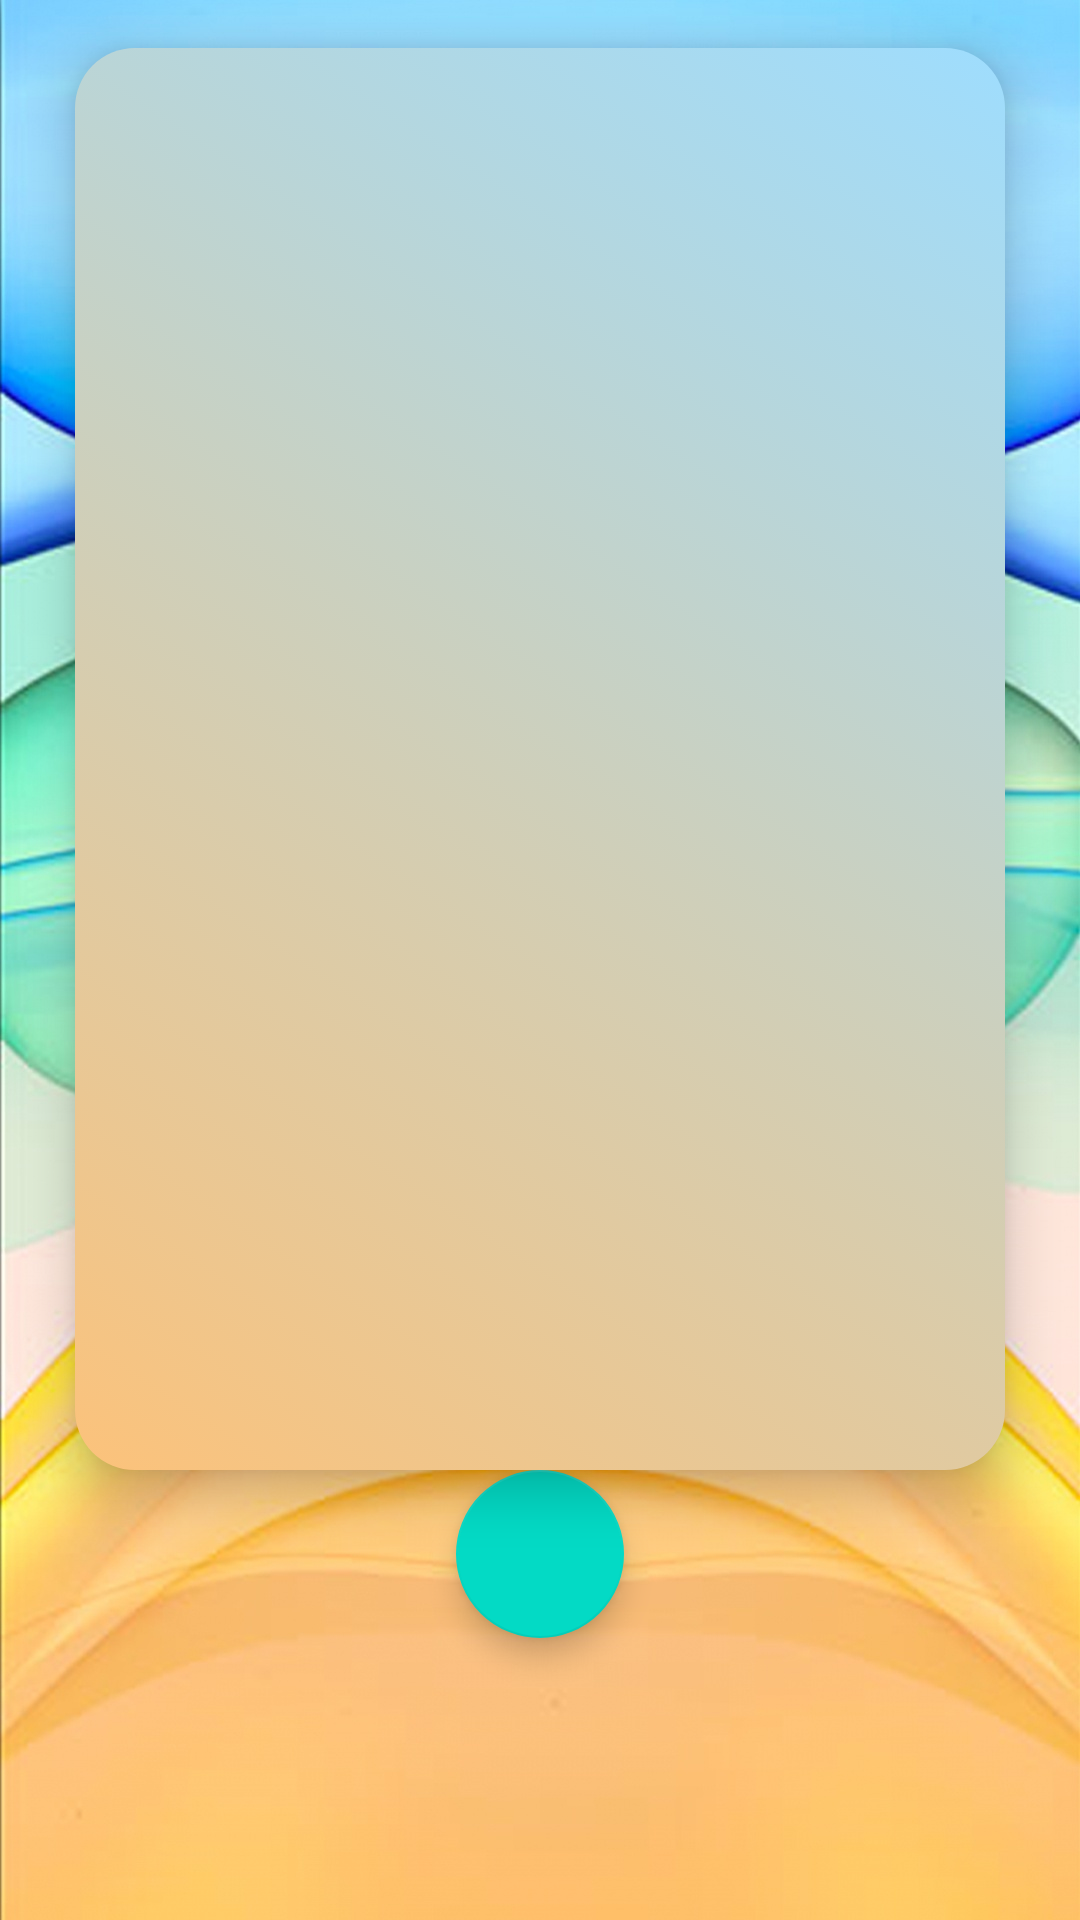

The Android layout XML behind this screen, and the referenced resources:
<!-- AndroidManifest.xml: application theme Theme.TestCRM -->
<!-- res/layout/fragment_students.xml -->
<?xml version="1.0" encoding="utf-8"?>
<androidx.constraintlayout.widget.ConstraintLayout xmlns:android="http://schemas.android.com/apk/res/android"
    xmlns:tools="http://schemas.android.com/tools"
    android:layout_width="match_parent"
    android:layout_height="match_parent"
    xmlns:app="http://schemas.android.com/apk/res-auto"
    android:background="@drawable/background_2"
    tools:context=".presentation.profile.rootStudent.StudentsFragment">

    <androidx.recyclerview.widget.RecyclerView
        android:id="@+id/rv_list_of_students"
        android:layout_width="match_parent"
        android:layout_height="0dp"
        android:layout_marginStart="25dp"
        android:layout_marginTop="16dp"
        android:layout_marginEnd="25dp"
        android:background="@drawable/rectangle_welcomescreen"
        android:elevation="10dp"
        android:orientation="vertical"
        android:padding="4dp"
        app:layoutManager="androidx.recyclerview.widget.LinearLayoutManager"
        app:layout_constraintBottom_toTopOf="@id/floatingActionButton"
        app:layout_constraintEnd_toEndOf="parent"
        app:layout_constraintStart_toStartOf="parent"
        app:layout_constraintTop_toTopOf="parent"
        app:layout_constraintVertical_bias="0.0"
        tools:listitem="@layout/student_item" />

    <com.google.android.material.floatingactionbutton.FloatingActionButton
        android:id="@+id/floatingActionButton"
        android:layout_width="wrap_content"
        android:layout_height="wrap_content"
        android:layout_margin="4dp"
        android:clickable="true"
        android:src="@drawable/ic_add"
        app:layout_constraintBottom_toBottomOf="@id/guideline"
        app:layout_constraintEnd_toEndOf="@+id/rv_list_of_students"
        app:layout_constraintStart_toStartOf="@+id/rv_list_of_students" />

    <androidx.constraintlayout.widget.Guideline
        android:id="@+id/guideline"
        android:layout_width="wrap_content"
        android:layout_height="wrap_content"
        android:orientation="horizontal"
        app:layout_constraintBottom_toBottomOf="parent"
        app:layout_constraintGuide_end="90dp" />
</androidx.constraintlayout.widget.ConstraintLayout>
<!-- res/layout/student_item.xml (included above) -->
<?xml version="1.0" encoding="utf-8"?>
<androidx.constraintlayout.widget.ConstraintLayout xmlns:android="http://schemas.android.com/apk/res/android"
    xmlns:app="http://schemas.android.com/apk/res-auto"
    xmlns:tools="http://schemas.android.com/tools"
    android:layout_width="match_parent"
    android:layout_height="wrap_content"
    android:layout_gravity="center_horizontal"
    android:layout_marginTop="2dp"
    android:layout_marginBottom="2dp"
    android:background="@drawable/rectangle_rv_lesson">


    <TextView
        android:id="@+id/tv_full_name"
        android:layout_width="150dp"
        android:layout_height="wrap_content"
        android:layout_marginStart="24dp"
        android:layout_marginTop="6dp"
        android:layout_marginBottom="6dp"
        android:textSize="24sp"
        app:layout_constraintBottom_toBottomOf="parent"
        app:layout_constraintEnd_toEndOf="parent"
        app:layout_constraintHorizontal_bias="0.0"
        app:layout_constraintStart_toStartOf="parent"
        app:layout_constraintTop_toTopOf="parent"
        tools:text="Jekis Osipov" />

    <TextView
        android:id="@+id/tv_phone_number"
        android:layout_width="wrap_content"
        android:layout_height="wrap_content"
        android:layout_marginTop="6dp"
        android:layout_marginEnd="32dp"
        android:textSize="16sp"
        app:layout_constraintEnd_toEndOf="parent"
        app:layout_constraintTop_toTopOf="parent"
        tools:text="8 921 701 60 81" />

    <TextView
        android:id="@+id/tv_student_telegram"
        android:layout_width="wrap_content"
        android:layout_height="wrap_content"
        android:layout_marginBottom="6dp"
        android:drawableStart="@drawable/ic_telegram_blue"
        android:textSize="16sp"
        app:layout_constraintBottom_toBottomOf="parent"
        app:layout_constraintEnd_toEndOf="parent"
        app:layout_constraintHorizontal_bias="0.885"
        app:layout_constraintStart_toStartOf="parent"
        app:layout_constraintTop_toBottomOf="@+id/tv_phone_number"
        tools:text=" @jekispank" />

</androidx.constraintlayout.widget.ConstraintLayout>
<!-- resources referenced by this layout -->
<resources>
  <!-- drawable background_2: jpg bitmap (drawable, 242480 bytes) -->
  <!-- drawable ic_telegram_blue: vector/xml drawable (drawable, 2313 chars, omitted) -->
  <!-- drawable rectangle_rv_lesson (drawable) -->
  <?xml version="1.0" encoding="utf-8"?>
  <selector xmlns:android="http://schemas.android.com/apk/res/android">
      <item>
          <shape>
              <solid android:color="#E8E8E8"/>
              <corners android:radius="15dp"/>
          </shape>
      </item>
  </selector>
  <!-- drawable rectangle_welcomescreen (drawable) -->
  <?xml version="1.0" encoding="utf-8"?>
  <selector xmlns:android="http://schemas.android.com/apk/res/android">
      <item>
          <shape>
              <gradient android:angle="45.0" android:endColor="#9EDDFE" android:startColor="#FCC27A" android:type="linear" />
              <corners android:radius="20.0dip" />
          </shape>
      </item>
  </selector>
  <style name="Theme.TestCRM" parent="Theme.MaterialComponents.DayNight.NoActionBar">
          
          <item name="colorPrimary">@color/purple_500</item>
          <item name="colorPrimaryVariant">@color/purple_700</item>
          <item name="colorOnPrimary">@color/white</item>
          
          <item name="colorSecondary">@color/teal_200</item>
          <item name="colorSecondaryVariant">@color/teal_700</item>
          <item name="colorOnSecondary">@color/black</item>
          
          <item name="android:statusBarColor">?attr/colorPrimaryVariant</item>
          
      </style>
  <color name="purple_500">#FF6200EE</color>
  <color name="purple_700">#FF3700B3</color>
  <color name="white">#FFFFFFFF</color>
  <color name="teal_200">#FF03DAC5</color>
  <color name="teal_700">#FF018786</color>
  <color name="black">#FF000000</color>
</resources>
